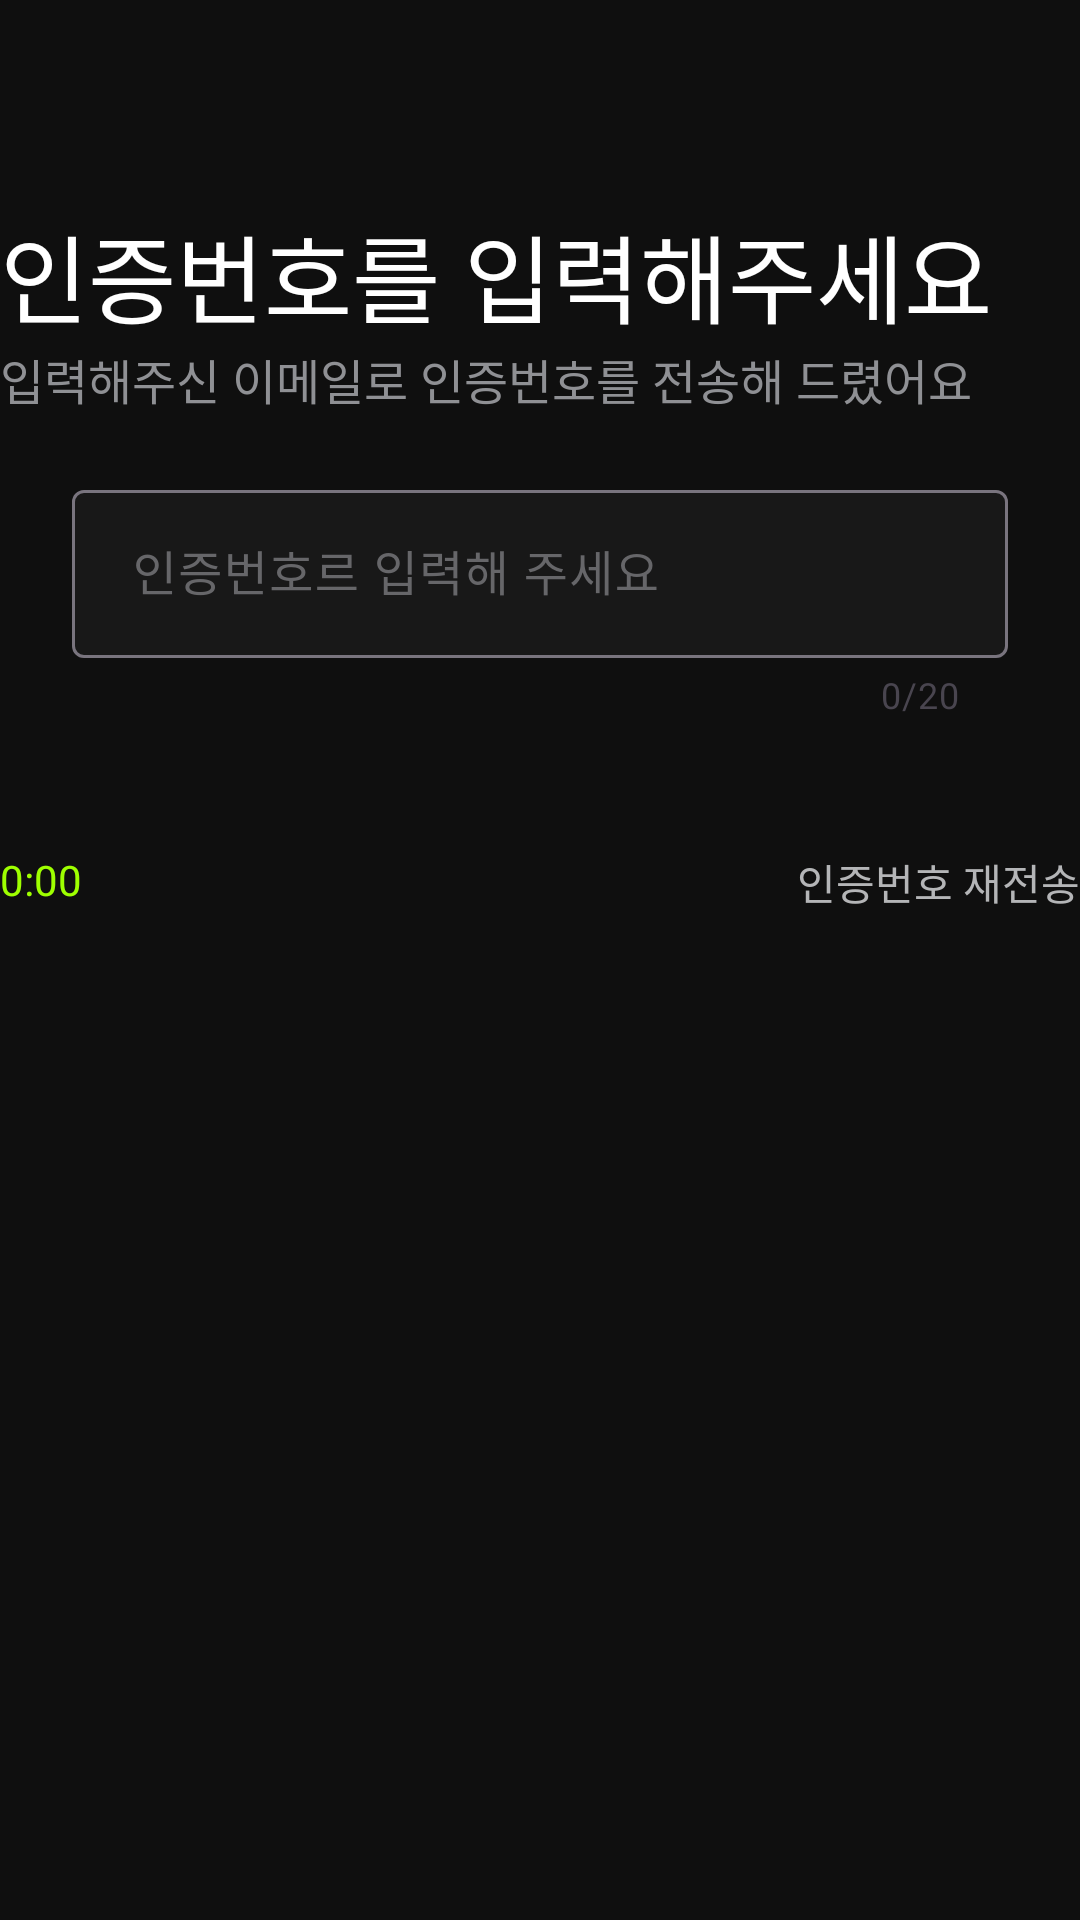

The Android layout XML behind this screen, and the referenced resources:
<!-- AndroidManifest.xml: application theme Theme.KillerGram_AndroidV1 -->
<!-- res/layout/fragment_email_verification.xml -->
<?xml version="1.0" encoding="utf-8"?>
<layout>
    <androidx.constraintlayout.widget.ConstraintLayout xmlns:android="http://schemas.android.com/apk/res/android"
        xmlns:app="http://schemas.android.com/apk/res-auto"

        xmlns:tools="http://schemas.android.com/tools"

        android:layout_width="match_parent"

        android:layout_height="match_parent"

        android:background="@color/back_black"

        tools:context=".feature.signup.fragment.EmailVerificationFragment">




        <androidx.constraintlayout.widget.Guideline

            android:id="@+id/glTop"

            android:layout_width="wrap_content"

            android:layout_height="wrap_content"

            android:orientation="horizontal"

            app:layout_constraintGuide_begin="24dp" />




        <androidx.constraintlayout.widget.Guideline

            android:id="@+id/glStart"

            android:layout_width="wrap_content"

            android:layout_height="wrap_content"

            android:orientation="vertical"

            app:layout_constraintGuide_begin="24dp" />




        <androidx.constraintlayout.widget.Guideline

            android:id="@+id/glEnd"

            android:layout_width="wrap_content"

            android:layout_height="wrap_content"

            android:orientation="vertical"

            app:layout_constraintGuide_end="24dp" />




        <ImageView

            android:id="@+id/leftArrow"

            android:layout_width="wrap_content"

            android:layout_height="wrap_content"

            android:src="@drawable/chevron_right"

            app:layout_constraintStart_toStartOf="@id/glStart"

            app:layout_constraintTop_toTopOf="@id/glTop" />




        <LinearLayout

            android:id="@+id/TextEmail_layout"

            android:layout_width="360dp"

            android:layout_height="wrap_content"

            android:layout_marginTop="24dp"

            android:orientation="vertical"

            android:paddingVertical="20dp"

            app:layout_constraintEnd_toEndOf="@id/glEnd"

            app:layout_constraintStart_toStartOf="@id/glStart"

            app:layout_constraintTop_toBottomOf="@id/leftArrow">




            <TextView

                style="@style/pretendard_h1"

                android:layout_width="match_parent"

                android:layout_height="wrap_content"

                android:text="인증번호를 입력해주세요"

                android:textColor="@color/white" />




            <TextView

                style="@style/pretendard_m3"

                android:layout_width="wrap_content"

                android:layout_height="wrap_content"

                android:text="입력해주신 이메일로 인증번호를 전송해 드렸어요"

                android:textColor="@color/gray600" />

        </LinearLayout>







        <com.google.android.material.textfield.TextInputLayout

            app:boxStrokeErrorColor="@color/main"
            android:id="@+id/inputEmail_layout"
            android:layout_width="match_parent"
            android:layout_height="wrap_content"

            android:layout_marginHorizontal="24dp"

            android:textColorHint="@color/gray800"

            app:counterEnabled="true"

            app:counterMaxLength="20"

            app:layout_constraintEnd_toEndOf="@id/glEnd"

            app:layout_constraintStart_toStartOf="@id/glStart"

            app:layout_constraintTop_toBottomOf="@id/TextEmail_layout">




            <com.google.android.material.textfield.TextInputEditText
                android:id="@+id/inputEmail"
                style="@style/InputEditText"
                android:layout_marginTop="60dp"
                android:hint="인증번호르 입력해 주세요"
                />

        </com.google.android.material.textfield.TextInputLayout>




        <androidx.constraintlayout.widget.ConstraintLayout

            android:id="@+id/countTime_layout"

            android:layout_width="360dp"

            android:layout_height="wrap_content"

            android:layout_marginTop="24dp"

            android:orientation="horizontal"

            android:paddingVertical="20dp"

            app:layout_constraintEnd_toEndOf="@id/glEnd"

            app:layout_constraintStart_toStartOf="@id/glStart"

            app:layout_constraintTop_toBottomOf="@id/inputEmail_layout">




            <TextView

                style="@style/pretendard_label"

                android:layout_width="wrap_content"

                android:layout_height="wrap_content"

                android:text="0:00"

                android:textColor="@color/main" />




            <TextView

                style="@style/pretendard_label"

                android:layout_width="wrap_content"

                android:layout_height="wrap_content"

                android:text="인증번호 재전송"

                android:textColor="@color/gray400"

                app:layout_constraintEnd_toEndOf="parent" />




        </androidx.constraintlayout.widget.ConstraintLayout>







        <Button

            android:id="@+id/btn_login"

            style="@style/GramButton"

            android:layout_marginHorizontal="24dp"

            android:layout_marginBottom="48dp"

            android:layout_weight="1"

            android:text="인증"

            app:layout_constraintBottom_toBottomOf="parent"

            app:layout_constraintEnd_toEndOf="@id/glEnd"

            app:layout_constraintStart_toStartOf="@id/glStart" />




    </androidx.constraintlayout.widget.ConstraintLayout>

</layout>
<!-- resources referenced by this layout -->
<resources>
  <color name="back_black">#FF0F0F0F</color>
  <color name="gray400">#FFB4B5B7</color>
  <color name="gray600">#FF8F9094</color>
  <color name="gray800">#FF666669</color>
  <color name="main">#FF9EFF00</color>
  <color name="white">#FFFFFFFF</color>
  <style name="InputEditText" parent="">
          <item name="android:layout_width">match_parent</item>
          <item name="android:layout_height">56dp</item>
          <item name="android:textColor">@color/gray800</item>
          <item name="backgroundTint">@color/gray1100</item>
          <item name="backgroundTintMode">src_over</item>
          <item name="android:fontFamily">@font/pretendard</item>
          <item name="android:textColorHint">@color/gray800</item>
          <item name="android:gravity">center_vertical</item>
          <item name="android:paddingStart">20dp</item>
      </style>
  <style name="pretendard_h1" parent="Theme.AppCompat.Light.NoActionBar">
          <item name="android:textSize">32sp</item>
          <item name="android:textColor">@color/white</item>
          <item name="android:fontFamily">@font/pretendard</item>
          <item name="android:lineSpacingExtra">6.4sp</item>
  
      </style>
  <style name="pretendard_label" parent="Theme.AppCompat.Light.NoActionBar">
          <item name="android:textSize">14sp</item>
          <item name="android:textColor">@color/white</item>
          <item name="android:fontFamily">@font/pretendard</item>
          <item name="android:lineSpacingExtra">7dp</item>
      </style>
  <style name="pretendard_m3" parent="Theme.AppCompat.Light.NoActionBar">
          <item name="android:textSize">16sp</item>
          <item name="android:textColor">@color/white</item>
          <item name="android:fontFamily">@font/pretendard</item>
          <item name="android:lineSpacingExtra">8dp</item>
  
      </style>
  <style name="Theme.KillerGram_AndroidV1" parent="Base.Theme.KillerGram_AndroidV1" />
  <color name="gray1100">#FF181818</color>
  <style name="Base.Theme.KillerGram_AndroidV1" parent="Theme.Material3.DayNight.NoActionBar">
          <item name="android:itemBackground">@color/menu_gray</item>
          <item name="android:windowIsTranslucent">true</item>
          <item name="colorPrimary">@color/main</item>
          <item name="colorAccent">@color/gray1100</item>
      </style>
  <color name="menu_gray">#252525</color>
</resources>
